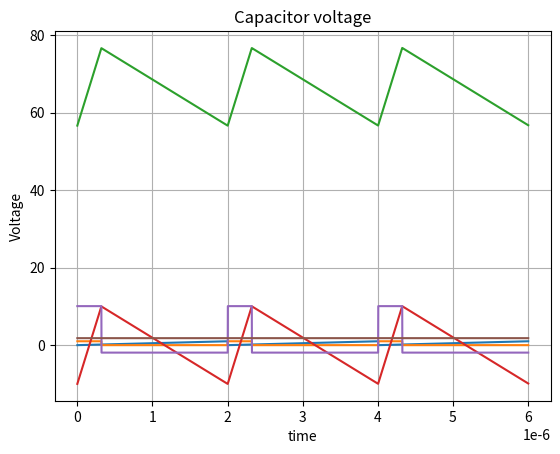

Reproduce this figure in Python.
# -*- coding: utf-8 -*-
"""
Created on Mon Apr 14 14:04:59 2025

@author: daniel.magalhaes_xel
"""

# Imports
import os
import math 
import statistics
import matplotlib.pyplot as plt
import numpy as np
# Constantes globais (em UPPER_CASE)


# Configuração de logging (opcional)
"""logging.basicConfig(level=logging.INFO)"""


# Classes
class Converter_dcdc :
    def __init__(self, Vin_min, Vin_max, Vout_min, Vout_max, 
                 P_max, F_max, IL_ripple, Vout_ripple, Effmin):
            self.Vin_min = Vin_min
            self.Vin_max = Vin_max
            self.Vout_min = Vout_min
            self.Vout_max = Vout_max
            self.P_max = P_max
            self.F_max = F_max
            self.IL_ripple = IL_ripple # em percentagem
            self.Vout_ripple = Vout_ripple
            self.Effmin = Effmin
            
    def Ganho(self):
        self.Ganho_max = self.Vout_max/self.Vin_min
    
    def Out_current_dc (self):
        self.Iout_dc = round((self.P_max/self.Vout_min),2)
        
    def Out_current_max (self):    
        self.Iout_max = round((self.P_max/self.Vout_min)*
                               (1+((self.IL_ripple/100)/2)), 2)
     
    
    def Delta_current_max (self):
        self.DeltaIL_max = round((self.P_max/self.Vout_min)* 
                                 (self.IL_ripple/100), 2)
     
    def Out_current_min(self):
        self.Iout_min = round (self.Iout_max-self.DeltaIL_max,2)
        
        
    def total_Rdc_Loss_calc( self):
        self.Total_R_loss = round ((self.P_max * ( 1 - self.Effmin / 100 ))/
                                   (self.Iout_max*self.Iout_max))
    
    def total_Vdc_Loss_calc( self ):

        self.Total_V_loss = round ((self.P_max * ( 1 - self.Effmin / 100 ))/
                                   self.Iout_max, 2)
        
    def Loss_Max_calc (self):
        self.total_loss_estimation = round (self.P_max * 
                                    ( 1 - self.Effmin / 100 ),2)
    
    def duty_cycle_estimation_calc (self):
        self.duty_cycle_max = round((self.Vout_max + self.Total_V_loss) / 
                                    self.Vin_min, 2)
        
    def AC_DC_ratio_calc (self):
        self.current_ratio = round((self.DeltaIL_max / self.Iout_dc),2) 
    
    def Periode_calc (self):
        self.T_total = 1/self.F_max
    
    def Switch_time_on_calc (self):
        self.Ton = round (self.T_total * self.duty_cycle_max,9)
    
    def Switch_time_off_calc (self):
        self.Toff = round (self.T_total * (1-self.duty_cycle_max),9)
    
    def Current_ripple_Incrise_rate (self):
        self.Iinc_rate = self.DeltaIL_max / self.Ton
        
    def Current_ripple_decrise_rate (self):
        self.Idec_rate = self.DeltaIL_max / self.Toff

#-------Funções---------
def step_simulation_calc(Periodo, total_samples_number):
    return Periodo/total_samples_number

def triangular_wave_1(step, Periodo, total_time):
    Total_number_samples = int (round(total_time / step , 0))
    sample_triangular = int (round(Periodo / step , 0))
    sample_peak = sample_triangular / 2
    triangular_increment = 1 / sample_peak
    matriz = np.zeros((2, Total_number_samples), dtype=float)
    
    #matriz[0, t] -> tempo 
    #matriz[1, t] -> wave
    Incrise = 1;
    for t in range(1, Total_number_samples, 1):
        matriz[0, t] = round ( matriz[0, t-1] + step, 12)
        if (matriz[1, t-1]< (sample_peak/sample_peak)) and Incrise == 1:
            matriz[1, t] = matriz[1, t-1] + triangular_increment
        elif matriz[1, t-1] <= 0:
            Incrise = 1
            matriz[1, t] = matriz[1, t-1] + triangular_increment
        else:
           Incrise = 0
           matriz[1, t] = matriz[1, t-1] - triangular_increment
    return matriz

def triangular_wave_2(step, Periodo, total_time):
    Total_number_samples = int (round(total_time / step , 0))
    sample_triangular = int (round(Periodo / step , 0))
    sample_peak = sample_triangular
    triangular_increment = 1 / sample_peak
    matriz = np.zeros((2, Total_number_samples), dtype=float)
    
    #matriz[0, t] -> tempo 
    #matriz[1, t] -> wave
    Incrise = 1;
    for t in range(1, Total_number_samples, 1):
        matriz[0, t] = round ( matriz[0, t-1] + step, 12)
        if (matriz[1, t-1]< (sample_peak/sample_peak)) and Incrise == 1:
            matriz[1, t] = matriz[1, t-1] + triangular_increment
        elif matriz[1, t-1] <= 0:
            Incrise = 1
            matriz[1, t] = matriz[1, t-1] + triangular_increment
        else:
           Incrise = 0
           matriz[1, t] = 0
    return matriz

def triangular_wave_generation(step, Periodo, total_time, type_signal):
    if (type_signal == 1):
        matriz = triangular_wave_1(step, Periodo, total_time)
    elif (type_signal == 2):
        matriz = triangular_wave_2(step, Periodo, total_time)
    else:
        print("ERROR IN SIGNAL TYPE DEFINITION. ONLY 1 OR 2")
        Total_number_samples = int (round(total_time / step , 0))
        matriz = np.zeros((2, Total_number_samples), dtype=float)
    return matriz

def PWM_generation (triangular_wave, duty_cycle):
    length = triangular_wave.shape[1]
    PWM = np.zeros((2, length), dtype=float)
    PWM[0] = triangular_wave[0]
    for t in range(0, length, 1):
        if (triangular_wave[1,t] <= duty_cycle):
            PWM[1,t] = 1
        else:
            PWM[1,t] = 0
    return PWM

def first_current_converter_simulation ( 
        PWM, Imin,period, increment_on, decrement_off, duty, simulation_step):
    length = PWM.shape[1]
    IL = np.zeros((2, length), dtype=float)
    IL[0] = PWM[0]
    IL[1,0] = Imin
    #step_on = increment_on/(length*duty)
    #step_off = decrement_off/(length*(1-duty))
    step_on = increment_on*simulation_step
    step_off = decrement_off*simulation_step
    for t in range(1, length, 1):
        if (PWM[1,t] == 1):
            IL[1,t] = IL[1,t-1] + step_on
        else:
            IL[1,t] = IL[1,t-1] - step_off
    return IL
    
def first_CAPout_current_converter_simulation ( 
        PWM, Idelta,period, increment_on, decrement_off, duty, simulation_step):
    length = PWM.shape[1]
    IC = np.zeros((2, length), dtype=float)
    IC[0] = PWM[0]
    IC[1,0] = -Idelta/2
    #step_on = increment_on/(length*duty)
    #step_off = decrement_off/(length*(1-duty))
    step_on = increment_on*simulation_step
    step_off = decrement_off*simulation_step
    for t in range(1, length, 1):
        if (PWM[1,t] == 1):
            IC[1,t] = IC[1,t-1] + step_on
        else:
            IC[1,t] = IC[1,t-1] - step_off
    return IC

def first_voltage_inductor_simulation ( 
        PWM, Vin, Vloss, Vout):
    length = PWM.shape[1]
    VL = np.zeros((2, length), dtype=float)
    VL[0] = PWM[0]
    VL[1] = PWM[1]*Vin - (Vloss + Vout)
    # for t in range(0, length, 1):
    #     if (PWM[1,t] == 1):
    #         VL[1,t] = Vin - (Vloss + Vout)
    #     else:
    #         VL[1,t] = - (Vloss + Vout)
    return VL

def first_voltage_capacitor_simulation (IC, Delta_Vout,Vout, step):
    length = IC.shape[1]
    V_behavior_plus = 0
    k_plus=0
    loop_plus=0
    V_behavior_minus = 0
    k_minus=0
    loop_minus=0
    VC = np.zeros((2, length), dtype=float)
    VC[0] = IC[0]
    VC[1,0] = Vout
    for t in range(0, length, 1):
        if (IC[1,t] > 0) :
           if (loop_plus==0):
               k_plus=1
               V_behavior_plus = ++1
           else:
               V_behavior_plus = V_behavior_plus 
        elif (IC[1,t] <= 0) and k_plus==1:
           V_behavior_plus = V_behavior_plus
           loop_plus = 1
        else:
            V_behavior_plus = V_behavior_plus
            loop_plus =  loop_plus
    for t in range(0, length, 1):
       if (IC[1,t] <= 0) :
          if (loop_minus==0):
              k_minus=1
              V_behavior_minus = ++1
          else:
              V_behavior_minus = V_behavior_minus
       elif (IC[1,t] > 0) and k_minus==1:
          V_behavior_minus = V_behavior_minus
          loop_minus = 1
       else:
           V_behavior_minus = V_behavior_minus
           loop_minus =  loop_minus        
    plus_rate = ((Delta_Vout)/step)
    minus_rate = ((Delta_Vout)/step)
    print("test - Delta vout: ", V_behavior_minus)
    
    for t in range(1, length, 1):
       if (IC[1,t] > 0) :
          VC[1,t] = VC[1,t-1]+plus_rate
       else:
          VC[1,t] = VC[1,t-1]-minus_rate
    
    return VC


def Duty_cycle_max_buck_calc(Vout_max, VDiodo, Vsw,Vin_min, Effmin):
    return round(((Vout_max+VDiodo)/(Vin_min-Vsw+VDiodo))*(1+(100-Effmin)/100),2)   

def Duty_cycle_max_buck_calc_2(Vout_max, VDiodo, Vsw,Vin_min, Vdc_Loss):
    if VDiodo > Vsw :
        Vsemicondutor = VDiodo
    else:
        Vsemicondutor = Vsw
    return round(((Vout_max+Vdc_Loss+Vsemicondutor)/(Vin_min)),2)  

def Lmax_calc_1(Vout_max, VDiodo, Dmax, DeltaIL_max, F_max):
    return round(((Vout_max - VDiodo)*(1-Dmax))/(DeltaIL_max*F_max),9)

def AC_DC_ratio_calc (Iout_max, DeltaIL_max):
    return round((DeltaIL_max/Iout_max),2)

def Lmax_calc_2(Vin_min, Vsw, Vout_max, VDiodo, r, F_max, Iout_max):
    return round(((Vin_min-Vsw-Vout_max)*(Vout_max+VDiodo))/(
            (Vin_min-Vsw+VDiodo)*r*F_max*Iout_max),9)

def Cout_max_calc_1(DeltaIL_max, Dmax, Vout_ripple, F_max):
    return round ((DeltaIL_max*0.5 * 0.5*(1-Dmax))/(Vout_ripple * F_max),13)

def Cout_max_calc_2(Dmax, Vout_ripple, Vout_max, Lmax, F_max):
    return round (((1-Dmax)/((Vout_ripple/Vout_max)*8*Lmax*(F_max*F_max))),13)

def Cout_max_calc_3(DeltaIL_max, Ganho_V, Vout_ripple, F_max):
    return round ((DeltaIL_max*(Ganho_V)/(Vout_ripple * F_max)),13)

def ILmin_calc(Iout_max, DeltaIL_max):
    return round (Iout_max - ((DeltaIL_max)/2) )

def plot_func (x, y , titulo_grafico, x_legenda, y_legenga):
    plt.plot(x, y)
    plt.title(titulo_grafico)
    plt.xlabel(x_legenda)
    plt.ylabel(y_legenga)
    plt.grid(True)
    plt.show()
    return 1

def plot_matrix_2xN_func(matriz, Plot_title, x_title, y_title):
    x = matriz [0]
    y = matriz [1]
    plot_func (x, y , Plot_title, x_title, y_title)
    return 1

def main():
    
    print("Dimencionamento do conversor")
    #VARIAVEIS LOCAIS
    VDiodo=0.5 # apenas para teste
    Vsw=1.5 # apenas para teste
    x = [1, 2, 3, 4, 5] # apenas para teste
    y = [2, 3, 5, 7, 11] # apenas para teste
    tempo = []
    IL_tempo = []
    Transistor_control = []
    periodo = 0.0
    passo = 0.0
    Ton = 0.0
    Passo_corrente_L_Ton  = 0.0
    Passo_corrente_L_Toff = 0.0
    N_amostras = 110
    Lmax_calc = 0.0
    Idelta_max=0.0
    #CORPO DO PROGRAMA
    DCDC_Buck= Converter_dcdc(12.0, 12.0, 1.8, 1.8, 120.0, 500000.0, 30.0, 0.010, 92.0)
    DCDC_Buck.Ganho()
    DCDC_Buck.Delta_current_max()
    DCDC_Buck.Out_current_dc()
    DCDC_Buck.Out_current_max()
    DCDC_Buck.Out_current_min()
    DCDC_Buck.total_Rdc_Loss_calc()
    DCDC_Buck.total_Vdc_Loss_calc()
    DCDC_Buck.duty_cycle_estimation_calc()
    DCDC_Buck.AC_DC_ratio_calc()
    DCDC_Buck.Loss_Max_calc()
    DCDC_Buck.Periode_calc ()
    DCDC_Buck.Switch_time_on_calc()
    DCDC_Buck.Switch_time_off_calc ()
    DCDC_Buck.Current_ripple_Incrise_rate ()   
    DCDC_Buck.Current_ripple_decrise_rate ()
    
    simulation_step = step_simulation_calc(DCDC_Buck.T_total, 2938)
        
    triangular_wave = triangular_wave_generation(simulation_step, DCDC_Buck.T_total, 
                    3*DCDC_Buck.T_total,2)
    
    PWM_signal = PWM_generation (triangular_wave, DCDC_Buck.duty_cycle_max)
    
    IL = first_current_converter_simulation ( 
            PWM_signal, DCDC_Buck.Iout_min,DCDC_Buck.T_total, 
            DCDC_Buck.Iinc_rate, DCDC_Buck.Idec_rate, DCDC_Buck.duty_cycle_max,
            simulation_step)
    IC = first_CAPout_current_converter_simulation( 
            PWM_signal, DCDC_Buck.DeltaIL_max,DCDC_Buck.T_total, 
            DCDC_Buck.Iinc_rate, DCDC_Buck.Idec_rate, DCDC_Buck.duty_cycle_max,
            simulation_step)
    VL = first_voltage_inductor_simulation (PWM_signal, DCDC_Buck.Vin_max, 
                                            DCDC_Buck.Total_V_loss, 
                                            DCDC_Buck.Vout_max)
    
    VC = first_voltage_capacitor_simulation (IC, DCDC_Buck.Vout_ripple, 
                                             DCDC_Buck.Vout_max, 2938)
    
    
    imagem1 = plot_matrix_2xN_func(triangular_wave, "triangular", "tempo", "sinal")
    imagem2 = plot_matrix_2xN_func(PWM_signal, "PWM", "tempo", "sinal")
    imagem3 = plot_matrix_2xN_func(IL, "Inductor current", "time", "Current")
    imagem4 = plot_matrix_2xN_func(IC, "Capacitor current", "time", "Current")
    imagem5 = plot_matrix_2xN_func(VL, "Inductor voltage", "time", "Voltage")
    imagem6 = plot_matrix_2xN_func(VC, "Capacitor voltage", "time", "Voltage")
    
    ILmin = ILmin_calc(DCDC_Buck.Iout_max, DCDC_Buck.DeltaIL_max)
    
    #Dmax = Duty_cycle_max_buck_calc_2(1.8,VDiodo, Vsw, 12, Vdc_loss)
    
    Lmax_calc1 = Lmax_calc_1(1.8, VDiodo, 0.15, 
                             20, 500000)
    
    Iratio=AC_DC_ratio_calc (DCDC_Buck.Iout_max, DCDC_Buck.DeltaIL_max)
    
    Lmax_calc2 = Lmax_calc_2(12, Vsw, 1.8, 
                             VDiodo, Iratio, 500000, 76.6)
    
    Cout_min_1 = Cout_max_calc_1(20, 0.165, 
                                 0.01, 600000)
    
    Cout_min_2 = Cout_max_calc_2(0.165,0.01, 
                                 1.8, 150E-9,600000)
    
    Cout_min_3 = Cout_max_calc_3 ( 20, 0.15 ,
                                  0.01, 600000 )
    
    
    print (" ------------------- ESTIMAÇÃO INICIAL ------------------------ ")
    print ("-----------------------------------------------------------------")
    print ("Tensão de entrada minima: ", DCDC_Buck.Vin_min, "V")
    print ("Tensão de entrada minima: ", DCDC_Buck.Vout_max, "V")
    print ("Ganho maximo:", DCDC_Buck.Ganho_max)
    print ("Perdas totais maximas esperadas :", 
          DCDC_Buck.total_loss_estimation, "V")
    print ("Tensão equivalente às Perdas totais maximas esperadas :", 
          DCDC_Buck.Total_V_loss, "V")
    print ("Corrente DC de saída", DCDC_Buck.Iout_dc, "A")
    print ("Corrente de pico de saída", DCDC_Buck.Iout_max, "A")
    print ("Corrente de pico de saída", DCDC_Buck.Iout_min, "A")
    print ("variação maxima da Corrente de saída", DCDC_Buck.DeltaIL_max, "A")
    print ("Duty cycle max estimado: ", DCDC_Buck.duty_cycle_max)
    print ("Tempo do transistor em condução: ", DCDC_Buck.Ton, "s")
    print ("Tempo do transistor em condução: ", DCDC_Buck.Toff, "s")
    print ("Relação entre componente AC e DC da corrente:", Iratio)
    print ("Declive da rampa de subida da currente: ", 
           DCDC_Buck.Iinc_rate*1e-6, "A/us")   
    print ("Declive da rampa de descida da currente: ", 
           DCDC_Buck.Idec_rate*1e-6, "A/us")
    print (" ---------------- first simulation Data----------------")
    print ("Total de amostras da simulação: ", triangular_wave[0,100] )
    print ("-------------------- CALCULO DA BOBINE --------------------------")
    print ("Bobine minima necessaria calculo 1: ",  Lmax_calc1, "H")
    print ("Bobine minima necessaria calculo 2: ",  Lmax_calc2, "H")
    print ("-------------------- CALCULO DO CONDENSADOR DE SAÍDA ------------")
    print ("condensador de saída minimo - calculo1: ", Cout_min_1, "F")
    print ("condensador de saída minimo - calculo2: ", Cout_min_2, "F")
    print ("condensador de saída minimo - calculo3: ", Cout_min_3, "F")
    print ("-----------------------------------------------------------------")
    
    # Dmax = 0.1745
    # Lmax_calc = Lmax_calc2
    # periodo = 1.0/(500000.0)
    # passo= periodo / (N_amostras-1)
    
    # Ton = Dmax*periodo
    # Idelta_max = ((1/Lmax_calc)*
    #              (DCDC_Buck.Vin_min-Vsw-Vdc_loss-DCDC_Buck.Vout_max))*Ton
    
    # print ("Idelta_max: ", Idelta_max)
    # Passo_corrente_L_Ton = (Idelta_max / (periodo*Dmax)) * passo
    # Passo_corrente_L_Toff = (Idelta_max / (periodo*(1-Dmax))) * passo
                 
    # print("current minima da bobine em regime permanente: ", ILmin)
    # print( "passo da corrente ON: ", Passo_corrente_L_Ton)
    # print( "passo da corrente OFF: ", Passo_corrente_L_Toff)
    # print("Ton: ", Ton)
    
    # tempo.append(0) 
    # Transistor_control.append(0) 
    # IL_tempo.append(ILmin)
         
    # for t in range(1, N_amostras, 1):
    # #     print(" posição do array: ", t-1)
    #     tempo.append(tempo[t-1]+passo)
    # #     #print("tempo: ",tempo[t-1])
    #     if tempo[t-1] < ( Dmax * periodo ):
    #          #print ("está em ton: ",tempo[t-1],"s" )
    #           Transistor_control.append(1) 
    #           IL_tempo.append(IL_tempo[t-1]+Passo_corrente_L_Ton)
    #     else:
    #          Transistor_control.append(0)
    #          IL_tempo.append(IL_tempo[t-1]-Passo_corrente_L_Toff)
    
    # tempo.append(periodo)
    # Transistor_control.append(1)    
    # IL_tempo.append(ILmin)
    
    # print("pico de corrente estimado:", max(IL_tempo), "A" )
    # print("média de corrente estimado:",  statistics.mean(IL_tempo), "A" )
    # plot1 = plot_func (tempo, IL_tempo, "Currente na bobime", "tempo [s]", "currente [A]")
    # plot2 = plot_func (tempo, Transistor_control, "controlo do transistor", 
    #                    "tempo [s]", "estado do transistor")
 
    
  
# Execução direta
if __name__ == "__main__":
    main()